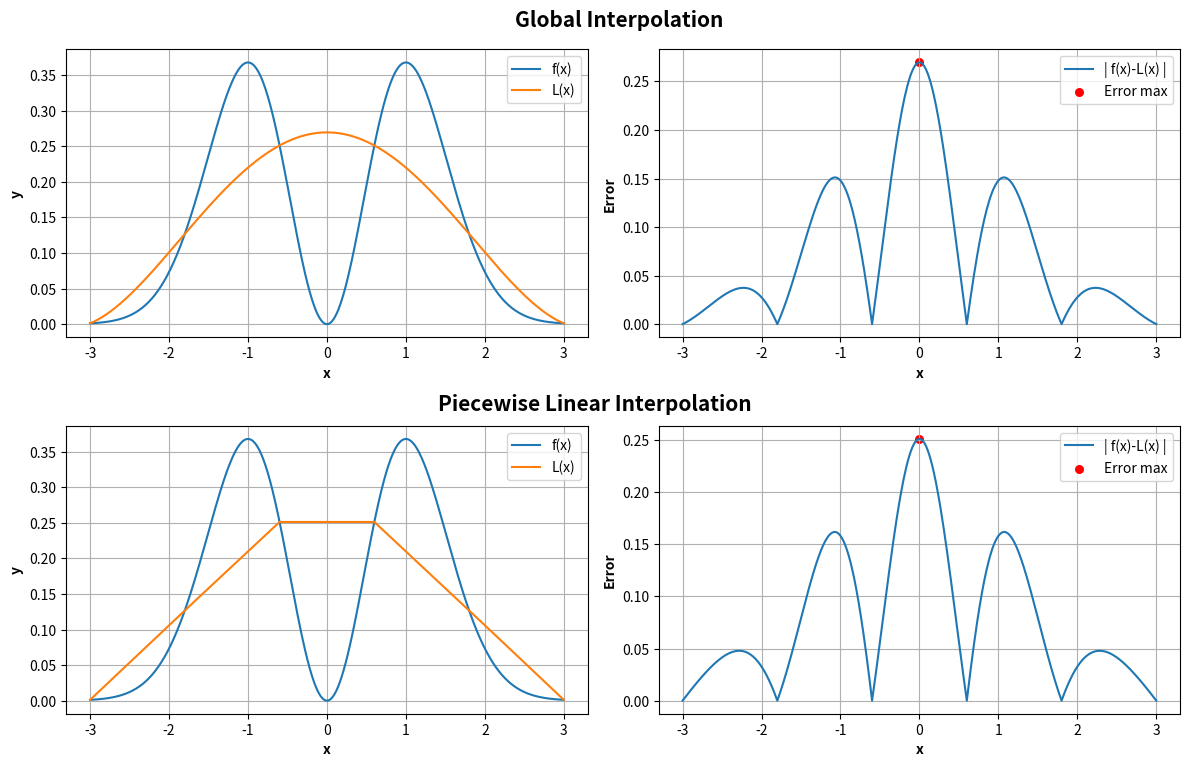
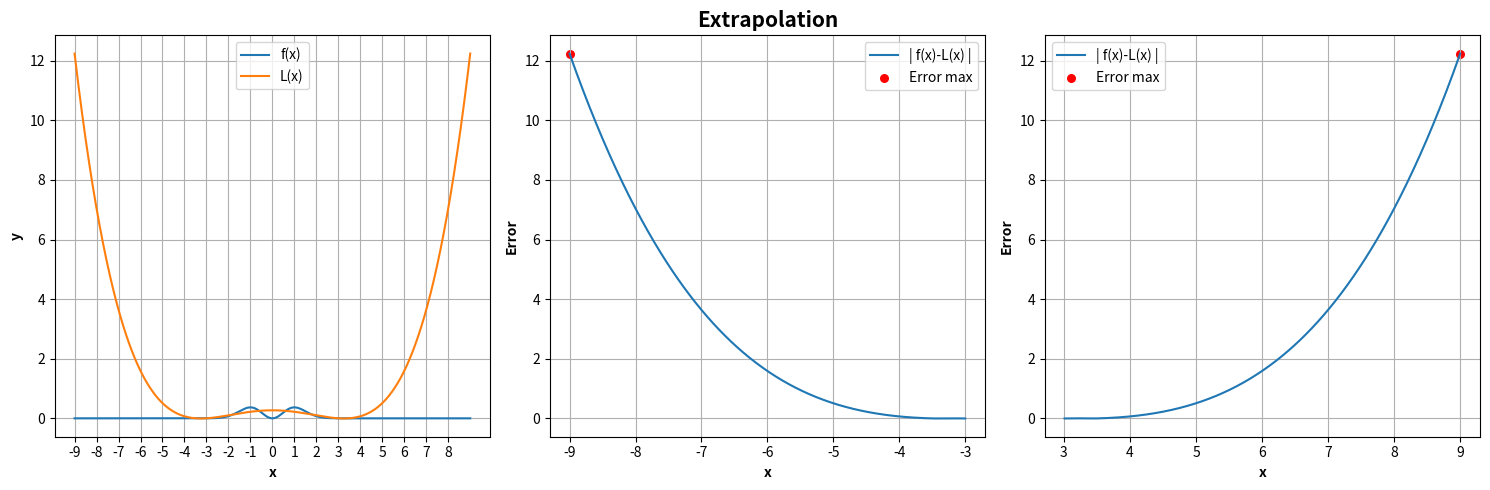

Source code (Python) for these figures, in order:
import math
import numpy as np
import matplotlib.pyplot as plt

def lagrange_pol(x_val, y_val, x):
    L = 0
    for xi, yi in zip(x_val, y_val):
        l = 1
        for a in x_val:
            if a != xi:
                l = l * (x - a) / (xi - a)
        L += yi * l
    return L

def linear_interpolation(x_val, y_val, x):
    for i in range(len(x_val)):
        if x >= x_val[i] and x <= x_val[i+1]:
            xi = x_val[i]
            xi1 = x_val[i+1]
            return y_val[i] * (x-xi1)/(xi-xi1) + y_val[i+1] * (x-xi)/(xi1-xi)



# f(x) = x^2 * e^(-x^2), x є [a; b]
def f(x):
    return x**2 * math.exp(-x**2)


def nodes(x0, xn, n):      #calculate nodes
    node_list = [x0]
    h = (xn - x0) / n
    for i in range(1, n):
        xi = x0 + i*h
        node_list.append(xi)

    node_list.append(xn)
    return node_list


# point out max values
def max_points(x_list, y_list, max_value, graph, ax, point_name):
    for x, y in zip(x_list, y_list):
        if y == max_value:
            ax[graph].scatter(x, y, label=point_name+' max', s=30, color='red')
        ax[graph].legend()



# set variables
a = -3
b = 3
n = 5

x_values = list(np.arange(a, b+0.01, 0.01))
y_values = [f(x) for x in x_values]

x_nodes = nodes(a, b, n)
y_nodes = [f(x) for x in x_nodes]

L_values = [lagrange_pol(x_nodes, y_nodes, x) for x in x_values]
errors = [abs(y_values[i] - L_values[i]) for i in range(len(x_values))]
max_error = max(errors)

Ll_values = [linear_interpolation(x_nodes, y_nodes, x) for x in x_values]
errors_l = [abs(y_values[i] - Ll_values[i]) for i in range(len(x_values))]
max_error_l = max(errors_l)


# plot graph
fig, axd = plt.subplot_mosaic(
    '''
    AB
    CD
    ''',
    figsize=(12, 8)
)

#graph 1
axd['A'].grid()
axd['A'].plot(x_values, y_values, label='f(x)')
axd['A'].plot(x_values, L_values, label='L(x)')
axd['A'].set_xticks(range(a, b+1))
axd['A'].set_xlabel('x', weight='bold')
axd['A'].set_ylabel('y', weight='bold')
axd['A'].legend()

#graph 2
axd['B'].grid()
axd['B'].plot(x_values, errors, label='| f(x)-L(x) |')
max_points(x_values, errors, max_error, 'B', axd, 'Error')
axd['B'].set_xlabel('x', weight='bold')
axd['B'].set_ylabel('Error', weight='bold')
axd['B'].legend()

fig.text(0.52, 0.96, 'Global Interpolation', ha='center', va='center', fontsize=15, weight='bold')

#graph 3
axd['C'].grid()
axd['C'].plot(x_values, y_values, label='f(x)')
axd['C'].plot(x_values, Ll_values, label='L(x)')
axd['C'].set_xlabel('x', weight='bold')
axd['C'].set_ylabel('y', weight='bold')
axd['C'].legend()

#graph 4
axd['D'].grid()
axd['D'].plot(x_values, errors_l, label='| f(x)-L(x) |')
max_points(x_values, errors_l, max_error_l, 'D', axd, 'Error')

axd['D'].set_xlabel('x', weight='bold')
axd['D'].set_ylabel('Error', weight='bold')
axd['D'].legend()


fig.text(0.5, 0.48, 'Piecewise Linear Interpolation',  ha='center', va='center', fontsize=15, weight='bold')


plt.subplots_adjust(hspace=23)
plt.tight_layout(rect=[0, 0.02, 1, 0.98])
plt.show()


print('ERROR_max: ', max_error)
print('Linear ERROR_max: ', max_error_l)


#extrapolation
ae = 2*a-b
be = 2*b-a

x_extended = list(np.arange(ae, be+0.01, 0.01))
y_extended = [f(x) for x in x_extended]
L_extrapolation = [lagrange_pol(x_nodes, y_nodes, x) for x in x_extended]
x_ex_left = [x for x in x_extended if x <= a]
x_ex_right = [x for x in x_extended if x >= b]
errors_ex_left = [abs(y_extended[i] - L_extrapolation[i]) for i in range(len(x_extended)) if x_extended[i] < a]
errors_ex_right = [abs(y_extended[i] - L_extrapolation[i]) for i in range(len(x_extended)) if x_extended[i] > b]
error_max_right = max(errors_ex_right)
error_max_left = max(errors_ex_left)

fig2, axs = plt.subplot_mosaic(
    '''
    ABC
    ''',
    figsize=(15, 5)
)

#graph 1
axs['A'].grid()
axs['A'].plot(x_extended, y_extended, label='f(x)')
axs['A'].plot(x_extended, L_extrapolation, label='L(x)')
axs['A'].set_xticks(range(ae, be))
axs['A'].set_xlabel('x', weight='bold')
axs['A'].set_ylabel('y', weight='bold')

axs['A'].legend()


#graph 2
axs['B'].grid()
axs['B'].plot(x_ex_left, errors_ex_left, label='| f(x)-L(x) |')
max_points(x_ex_left, errors_ex_left, error_max_left, 'B', axs, 'Error')
axs['B'].set_xlabel('x', weight='bold')
axs['B'].set_ylabel('Error', weight='bold')
axs['B'].legend()
axs['B'].set_title('Extrapolation', weight='bold', fontsize=15)

#graph 3
axs['C'].grid()
axs['C'].plot(x_ex_right, errors_ex_right, label='| f(x)-L(x) |')
max_points(x_ex_right, errors_ex_right, error_max_right, 'C', axs, 'Error')
axs['C'].set_xlabel('x', weight='bold')
axs['C'].set_ylabel('Error', weight='bold')
axs['C'].legend()


# fig.text(0.5, 1.05, 'Extrapolation',  ha='center', va='bottom', fontsize=16, weight='bold')


plt.tight_layout()
plt.show()


print('ERROR_max_left: ', error_max_left)
print('ERROR_max_right: ', error_max_right)





